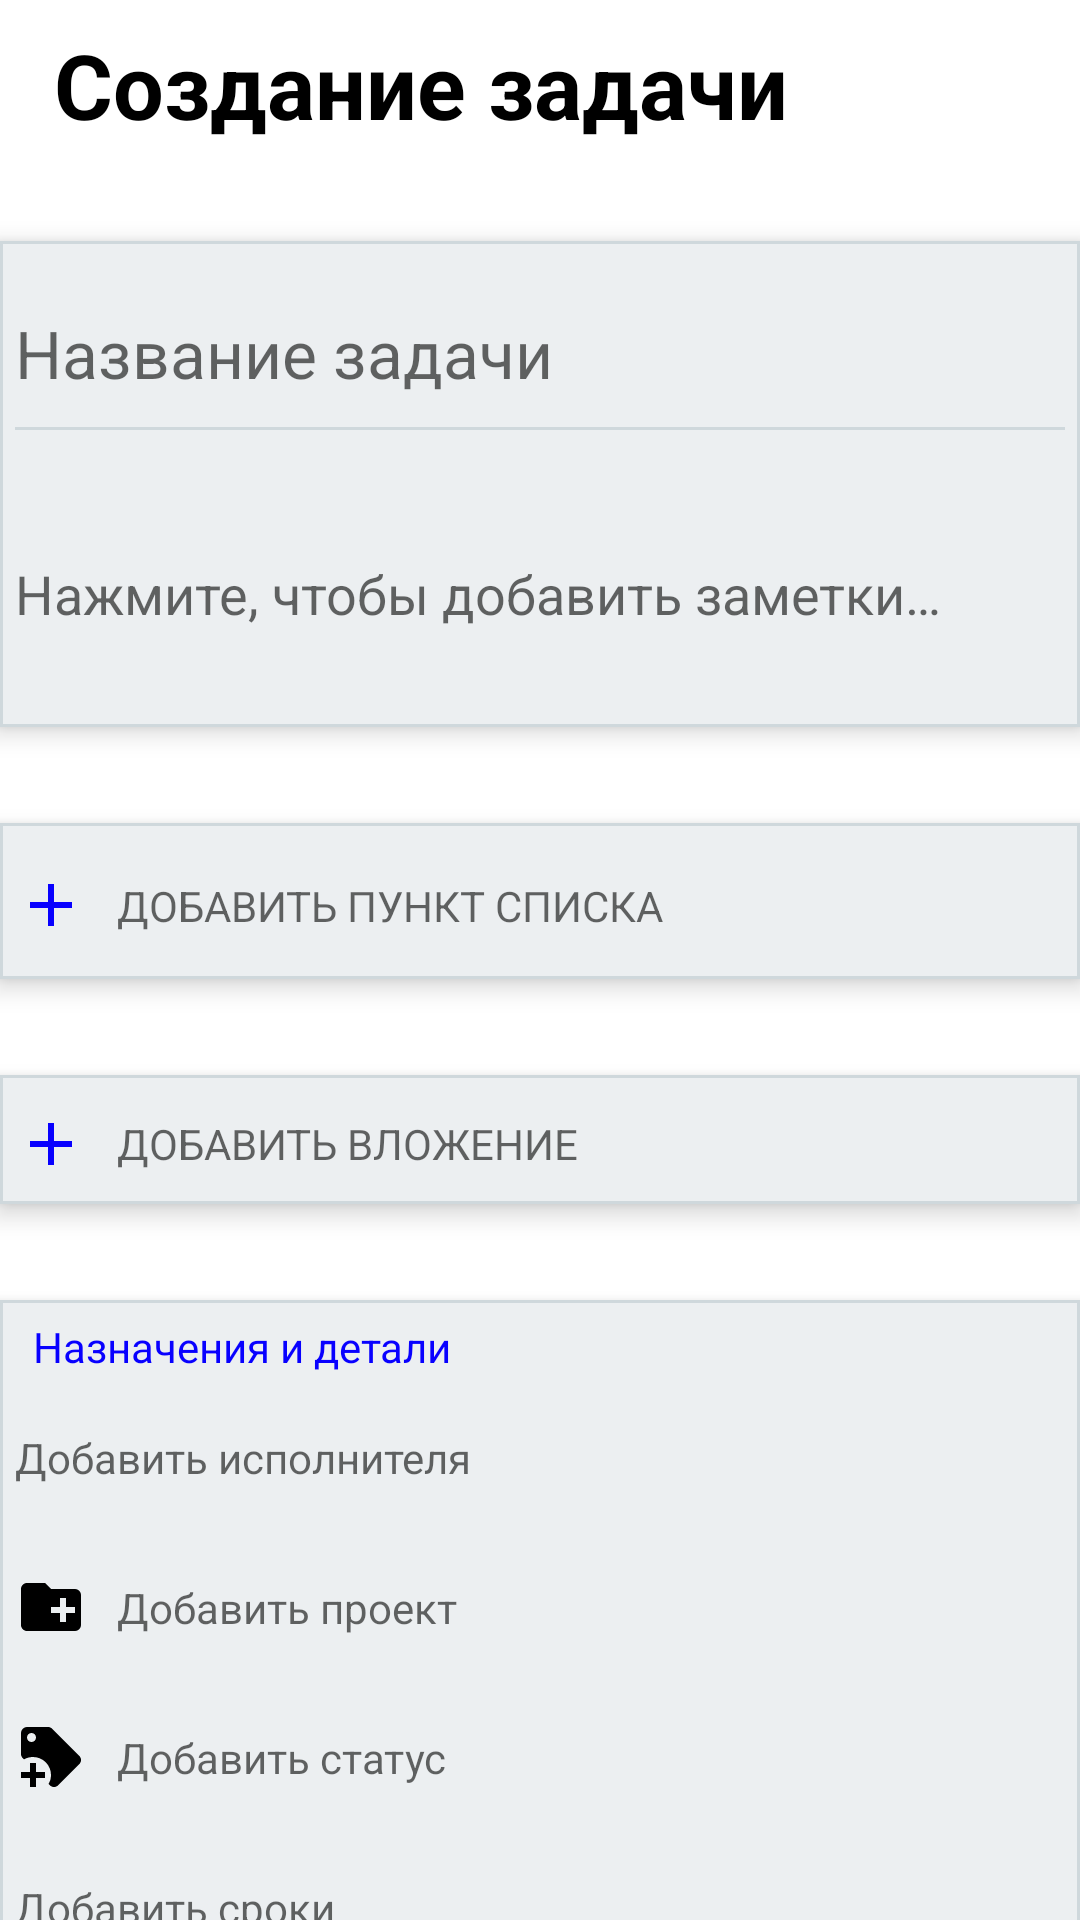

Here is an Android app screen rendered from its layout file. Give the layout XML and the strings, colors and styles it references.
<!-- AndroidManifest.xml: application theme Theme.DiplomaApp -->
<!-- res/layout/createnewtask.xml -->
<?xml version="1.0" encoding="utf-8"?>
<androidx.constraintlayout.widget.ConstraintLayout
    xmlns:android="http://schemas.android.com/apk/res/android"
    xmlns:app="http://schemas.android.com/apk/res-auto"
    android:layout_width="match_parent"
    android:layout_height="match_parent"
    android:background="@color/white">

    <androidx.constraintlayout.widget.ConstraintLayout
        android:id="@+id/constraintLayout"
        android:layout_width="match_parent"
        android:layout_height="wrap_content"
        android:layout_marginTop="32dp"
        android:layout_weight="1"
        android:background="@drawable/round"
        android:elevation="5dp"
        app:layout_constraintEnd_toEndOf="parent"
        app:layout_constraintStart_toStartOf="parent"
        app:layout_constraintTop_toBottomOf="@+id/view">

        <EditText
            android:id="@+id/taskName"
            android:layout_width="match_parent"
            android:layout_height="70dp"
            android:layout_gravity="center_horizontal"
            android:backgroundTint="#cfd8dc"
            android:hint="@string/taskName"
            android:textCursorDrawable="@color/grey"
            android:textSize="22sp"
            app:layout_constraintEnd_toEndOf="parent"
            app:layout_constraintStart_toStartOf="parent"
            app:layout_constraintTop_toTopOf="parent" />

        <EditText
            android:id="@+id/taskDesc"
            android:layout_width="match_parent"
            android:layout_height="90dp"
            android:layout_gravity="center_horizontal"
            android:backgroundTint="#eceff1"
            android:hint="@string/taskTeg"
            android:textCursorDrawable="@color/grey"
            android:textSize="18sp"
            app:layout_constraintBottom_toBottomOf="parent"
            app:layout_constraintEnd_toEndOf="parent"
            app:layout_constraintHorizontal_bias="1.0"
            app:layout_constraintStart_toStartOf="parent"
            app:layout_constraintTop_toBottomOf="@+id/taskName" />
    </androidx.constraintlayout.widget.ConstraintLayout>

    <androidx.constraintlayout.widget.ConstraintLayout
        android:id="@+id/constraintLayout2"
        android:layout_width="match_parent"
        android:layout_height="wrap_content"
        android:layout_marginTop="32dp"
        android:layout_weight="1"
        android:background="@drawable/round"
        android:elevation="5dp"
        app:layout_constraintEnd_toEndOf="parent"
        app:layout_constraintStart_toStartOf="parent"
        app:layout_constraintTop_toBottomOf="@+id/constraintLayout">

        <EditText
            android:id="@+id/listPoint"
            android:layout_width="match_parent"
            android:layout_height="50dp"
            android:layout_gravity="center_horizontal"
            android:backgroundTint="#eceff1"
            android:drawableStart="@drawable/ic_add_blue"
            android:drawablePadding="10dp"
            android:hint="@string/addPoint"
            android:textCursorDrawable="@color/grey"
            android:textSize="14sp"
            app:layout_constraintBottom_toBottomOf="parent"
            app:layout_constraintEnd_toEndOf="parent"
            app:layout_constraintStart_toStartOf="parent"
            app:layout_constraintTop_toTopOf="parent" />
    </androidx.constraintlayout.widget.ConstraintLayout>

    <androidx.constraintlayout.widget.ConstraintLayout
        android:id="@+id/constraintLayout3"
        android:layout_width="match_parent"
        android:layout_height="wrap_content"
        android:layout_marginTop="32dp"
        android:layout_weight="1"
        android:background="@drawable/round"
        android:elevation="5dp"
        app:layout_constraintEnd_toEndOf="parent"
        app:layout_constraintStart_toStartOf="parent"
        app:layout_constraintTop_toBottomOf="@+id/constraintLayout2">

        <EditText
            android:id="@+id/addPoint"
            android:layout_width="match_parent"
            android:layout_height="wrap_content"
            android:layout_gravity="center_horizontal"
            android:backgroundTint="#eceff1"
            android:drawableStart="@drawable/ic_add_blue"
            android:drawablePadding="10dp"
            android:focusable="false"
            android:hint="@string/addPhoto"
            android:textCursorDrawable="@color/grey"
            android:textSize="14sp"
            app:layout_constraintBottom_toBottomOf="parent"
            app:layout_constraintEnd_toEndOf="parent"
            app:layout_constraintHorizontal_bias="1.0"
            app:layout_constraintStart_toStartOf="parent"
            app:layout_constraintTop_toTopOf="parent"
            app:layout_constraintVertical_bias="0.0" />

    </androidx.constraintlayout.widget.ConstraintLayout>

    <LinearLayout
        android:layout_width="match_parent"
        android:layout_height="wrap_content"
        android:layout_marginTop="32dp"
        android:background="@drawable/round"
        android:elevation="5dp"
        android:orientation="vertical"
        app:layout_constraintEnd_toEndOf="parent"
        app:layout_constraintStart_toStartOf="parent"
        app:layout_constraintTop_toBottomOf="@+id/constraintLayout3">

        <TextView
            android:layout_width="match_parent"
            android:layout_height="25dp"
            android:layout_gravity="end"
            android:paddingStart="10dp"
            android:paddingTop="5dp"
            android:text="@string/taskOptions"
            android:textColor="@color/blue" />

        <EditText
            android:id="@+id/addEmployee"
            android:layout_width="match_parent"
            android:layout_height="50dp"
            android:layout_gravity="center_horizontal"
            android:backgroundTint="#eceff1"
            android:drawableStart="@drawable/ic_employee"
            android:drawablePadding="10dp"
            android:enabled="false"
            android:hint="@string/addEmployee"
            android:textCursorDrawable="@color/grey"
            android:textSize="14sp" />

        <EditText
            android:id="@+id/addProjectTo"
            android:layout_width="match_parent"
            android:layout_height="50dp"
            android:layout_gravity="center_horizontal"
            android:backgroundTint="#eceff1"
            android:drawableStart="@drawable/ic_project"
            android:drawablePadding="10dp"
            android:enabled="false"
            android:hint="@string/addProject"
            android:textCursorDrawable="@color/grey"
            android:textSize="14sp"
            app:layout_constraintBottom_toBottomOf="parent"
            app:layout_constraintEnd_toEndOf="parent"
            app:layout_constraintStart_toStartOf="parent"
            app:layout_constraintTop_toTopOf="parent" />

        <EditText
            android:id="@+id/addStatus"
            android:layout_width="match_parent"
            android:layout_height="50dp"
            android:layout_gravity="center_horizontal"
            android:backgroundTint="#eceff1"
            android:drawableStart="@drawable/ic_tag"
            android:drawablePadding="10dp"
            android:enabled="false"
            android:hint="@string/addStatus"
            android:textCursorDrawable="@color/grey"
            android:textSize="14sp" />

        <EditText
            android:id="@+id/addTime"
            android:layout_width="match_parent"
            android:layout_height="50dp"
            android:layout_gravity="center_horizontal"
            android:backgroundTint="#eceff1"
            android:drawableStart="@drawable/ic_calendar_edit"
            android:drawablePadding="10dp"
            android:focusable="false"
            android:hint="@string/addCalendar"
            android:textCursorDrawable="@color/grey"
            android:textSize="14sp" />
    </LinearLayout>

    <ImageButton
        android:id="@+id/returnto"
        android:layout_width="wrap_content"
        android:layout_height="wrap_content"
        android:layout_marginTop="8dp"
        android:layout_marginEnd="8dp"
        android:src="@drawable/ic_check"
        android:tint="@color/black"
        android:backgroundTint="@color/white"
        app:layout_constraintEnd_toEndOf="parent"
        app:layout_constraintTop_toTopOf="parent" />

    <TextView
        android:id="@+id/view"
        android:layout_width="0dp"
        android:layout_height="wrap_content"
        android:layout_marginStart="8dp"
        android:layout_marginTop="8dp"
        android:paddingLeft="10dp"
        android:text="Создание задачи"
        android:textColor="@color/black"
        android:textSize="30sp"
        android:textStyle="bold"
        app:layout_constraintEnd_toStartOf="@+id/returnto"
        app:layout_constraintStart_toStartOf="parent"
        app:layout_constraintTop_toTopOf="parent" />
</androidx.constraintlayout.widget.ConstraintLayout>
<!-- resources referenced by this layout -->
<resources>
  <color name="black">#FF000000</color>
  <color name="blue">#0800FF</color>
  <color name="grey">#808080</color>
  <color name="white">#FFFFFFFF</color>
  <!-- drawable ic_add_blue (drawable) -->
  <vector android:height="24dp" android:tint="#0800FF"
      android:viewportHeight="24" android:viewportWidth="24"
      android:width="24dp" xmlns:android="http://schemas.android.com/apk/res/android">
      <path android:fillColor="@android:color/white"
          android:pathData="M19,13h-6v6h-2v-6H5v-2h6V5h2v6h6v2z"/>
  </vector>
  <!-- drawable ic_project (drawable) -->
  <vector xmlns:android="http://schemas.android.com/apk/res/android"
      android:width="24dp"
      android:height="24dp"
      android:viewportWidth="24"
      android:viewportHeight="24">
    <path
        android:fillColor="#FF000000"
        android:pathData="M10,4L12,6H20A2,2 0,0 1,22 8V18A2,2 0,0 1,20 20H4C2.89,20 2,19.1 2,18V6C2,4.89 2.89,4 4,4H10M15,9V12H12V14H15V17H17V14H20V12H17V9H15Z"/>
  </vector>
  <!-- drawable ic_tag (drawable) -->
  <vector xmlns:android="http://schemas.android.com/apk/res/android"
      android:width="24dp"
      android:height="24dp"
      android:viewportWidth="24"
      android:viewportHeight="24">
    <path
        android:fillColor="#FF000000"
        android:pathData="M21.41,11.58L12.41,2.58C12.04,2.21 11.53,2 11,2H4A2,2 0,0 0,2 4V11C2,11.53 2.21,12.04 2.59,12.41L3,12.81C3.9,12.27 4.94,12 6,12A6,6 0,0 1,12 18C12,19.06 11.72,20.09 11.18,21L11.58,21.4C11.95,21.78 12.47,22 13,22C13.53,22 14.04,21.79 14.41,21.41L21.41,14.41C21.79,14.04 22,13.53 22,13C22,12.47 21.79,11.96 21.41,11.58M5.5,7A1.5,1.5 0,0 1,4 5.5A1.5,1.5 0,0 1,5.5 4A1.5,1.5 0,0 1,7 5.5A1.5,1.5 0,0 1,5.5 7M10,19H7V22H5V19H2V17H5V14H7V17H10V19Z"/>
  </vector>
  <!-- drawable round (drawable) -->
  <?xml version="1.0" encoding="UTF-8"?>
  <shape xmlns:android="http://schemas.android.com/apk/res/android">
      <solid android:color="#eceff1"/>
  
      <stroke android:width="1dp"
          android:color="#cfd8dc"
          />
  
      <padding android:left="1dp"
          android:top="1dp"
          android:right="1dp"
          android:bottom="1dp"
          />
  
      <corners android:bottomRightRadius="0dp" android:bottomLeftRadius="0dp"
          android:topLeftRadius="0dp" android:topRightRadius="0dp"/>
  </shape>
  <string name="addCalendar">Добавить сроки</string>
  <string name="addEmployee">Добавить исполнителя</string>
  <string name="addPhoto">ДОБАВИТЬ ВЛОЖЕНИЕ</string>
  <string name="addPoint">ДОБАВИТЬ ПУНКТ СПИСКА</string>
  <string name="addProject">Добавить проект</string>
  <string name="addStatus">Добавить статус</string>
  <string name="taskName">Название задачи</string>
  <string name="taskOptions">Назначения и детали</string>
  <string name="taskTeg">Нажмите, чтобы добавить заметки…</string>
  <style name="Theme.DiplomaApp" parent="Theme.MaterialComponents.DayNight.NoActionBar">
          
          <item name="colorPrimary">@color/purple_500</item>
          <item name="colorPrimaryVariant">@color/purple_700</item>
          <item name="colorOnPrimary">@color/white</item>
          
          <item name="colorSecondary">@color/teal_200</item>
          <item name="colorSecondaryVariant">@color/teal_700</item>
          <item name="colorOnSecondary">@color/black</item>
          
          <item name="android:statusBarColor" tools:targetApi="l">#484848</item>
          
      </style>
  <color name="purple_500">#FF6200EE</color>
  <color name="purple_700">#FF3700B3</color>
  <color name="teal_200">#FF03DAC5</color>
  <color name="teal_700">#FF018786</color>
</resources>
